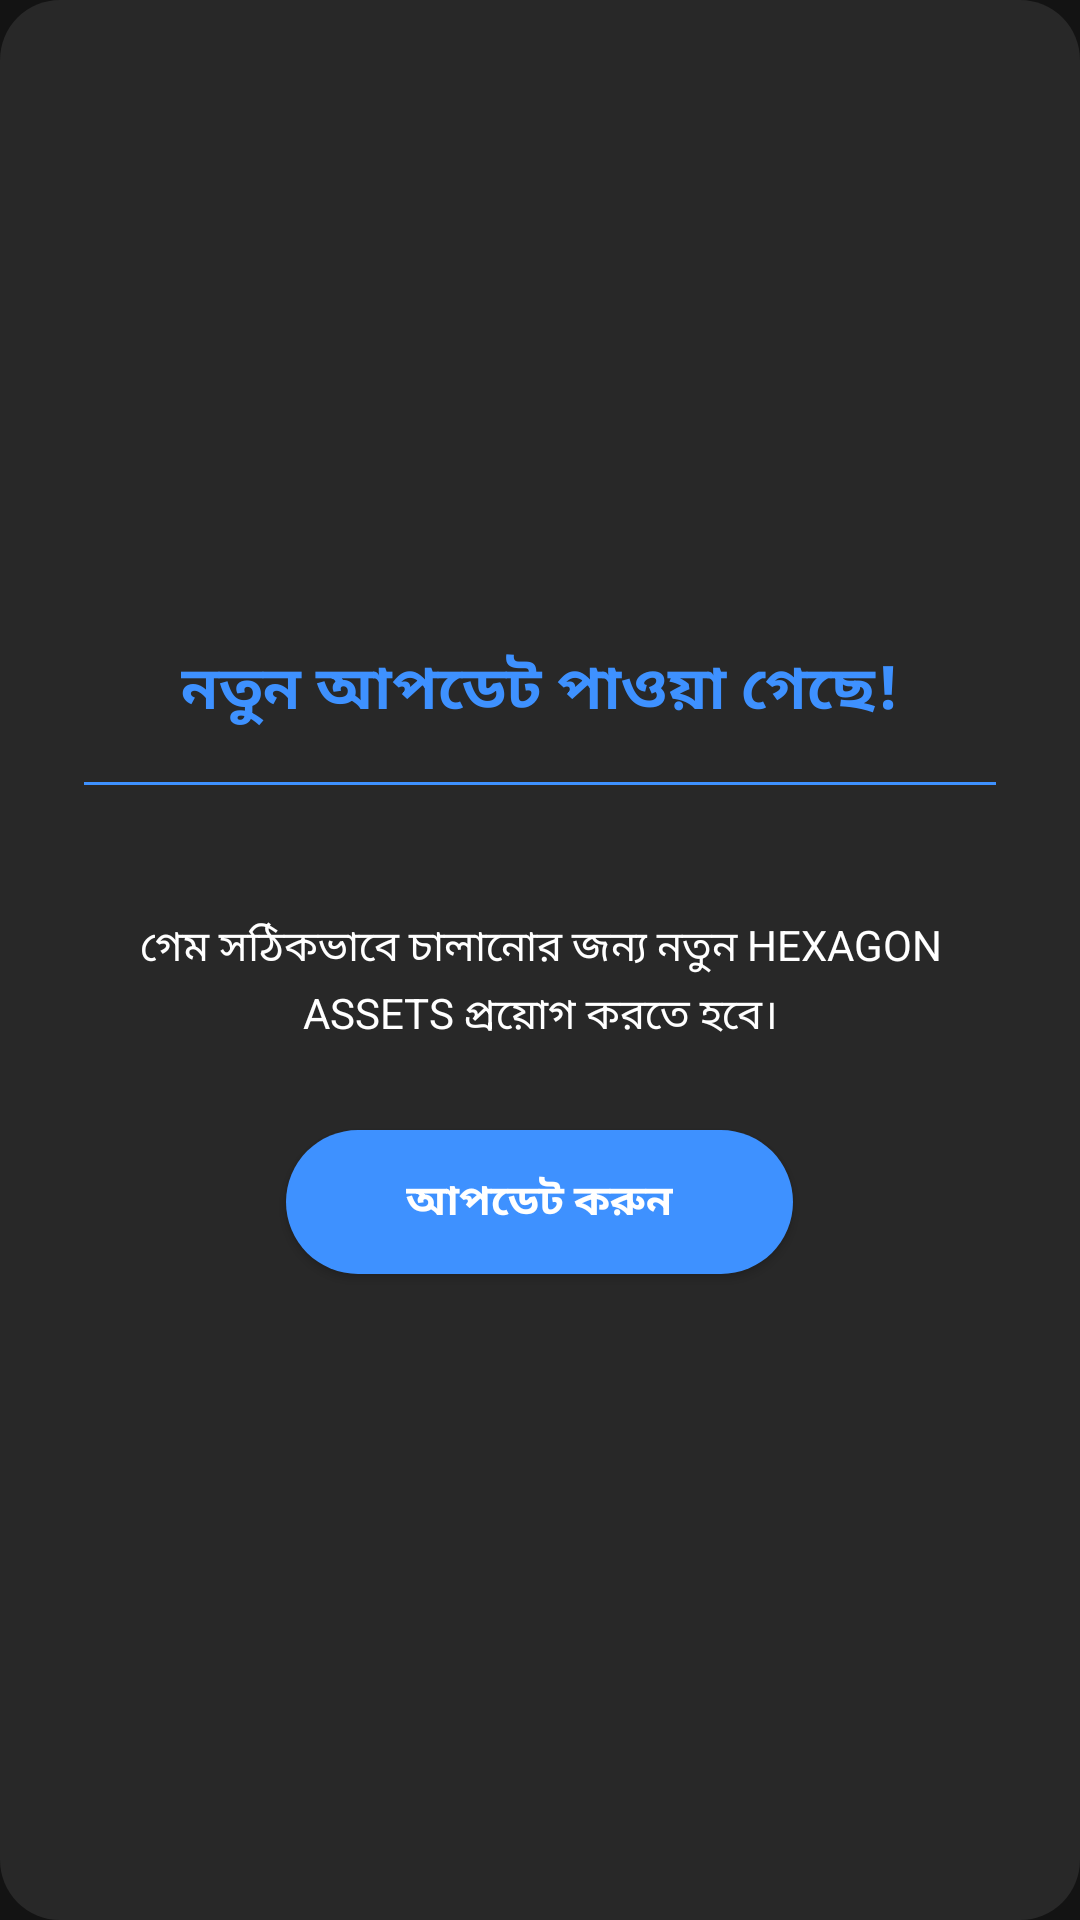

This screen was rendered from an Android layout file. Write that file and the resources it references.
<!-- AndroidManifest.xml: application theme Theme.BUSSIDAuth -->
<!-- res/layout/dialog_update.xml -->
<?xml version="1.0" encoding="utf-8"?>
<ScrollView xmlns:android="http://schemas.android.com/apk/res/android"
    android:layout_width="match_parent"
    android:layout_height="match_parent"
    android:fillViewport="true"
    android:background="@drawable/devsa_rounded_shape_dialog">

    <LinearLayout
        android:layout_width="match_parent"
        android:layout_height="wrap_content"
        android:orientation="vertical"
        android:gravity="center"
        android:padding="28dp">

        <TextView
            android:layout_width="wrap_content"
            android:layout_height="wrap_content"
            android:layout_gravity="center_horizontal"
            android:text="@string/update_title"
            android:textColor="@color/primary_blue_devsa"
            android:textSize="20sp"
            android:textStyle="bold"
            android:gravity="center"
            android:layout_marginBottom="16dp" />

        <View
            android:layout_width="match_parent"
            android:layout_height="1dp"
            android:background="@drawable/divider_blue"
            android:layout_marginBottom="16dp" />

        <TextView
            android:id="@+id/tvUpdateVersion"
            android:layout_width="wrap_content"
            android:layout_height="wrap_content"
            android:layout_gravity="center_horizontal"
            android:textColor="@color/primary_blue_devsa"
            android:textSize="13sp"
            android:layout_marginBottom="10dp" />

        <TextView
            android:layout_width="match_parent"
            android:layout_height="wrap_content"
            android:text="@string/update_message"
            android:textColor="@color/text_white"
            android:textSize="14sp"
            android:gravity="center"
            android:lineSpacingExtra="4dp"
            android:layout_marginBottom="28dp" />

        <Button
            android:id="@+id/btnUpdate"
            android:layout_width="wrap_content"
            android:layout_height="48dp"
            android:layout_gravity="center_horizontal"
            android:background="@drawable/devsa_rounded_shape"
            android:text="@string/update_btn"
            android:textColor="@color/text_white"
            android:textSize="14sp"
            android:textStyle="bold"
            android:paddingHorizontal="40dp" />

    </LinearLayout>
</ScrollView>
<!-- resources referenced by this layout -->
<resources>
  <color name="primary_blue_devsa">#3E91FF</color>
  <color name="text_white">#FFFFFF</color>
  <!-- drawable devsa_rounded_shape (drawable) -->
  <shape xmlns:android="http://schemas.android.com/apk/res/android">
      <solid android:color="@color/primary_blue_devsa" /> 
      <corners android:radius="30dp" /> 
  </shape>
  <!-- drawable devsa_rounded_shape_dialog (drawable) -->
  <shape xmlns:android="http://schemas.android.com/apk/res/android">
      <solid android:color="@color/primary_dark_devsa" /> 
      <corners android:radius="20dp" /> 
  </shape>
  <!-- drawable divider_blue (drawable) -->
  <?xml version="1.0" encoding="utf-8"?>
  <shape xmlns:android="http://schemas.android.com/apk/res/android"
      android:shape="rectangle">
      <solid android:color="@color/primary_blue_devsa" />
      <size android:height="1dp" />
  </shape>
  <string name="update_btn">আপডেট করুন</string>
  <string name="update_message">গেম সঠিকভাবে চালানোর জন্য নতুন HEXAGON ASSETS প্রয়োগ করতে হবে।</string>
  <string name="update_title">নতুন আপডেট পাওয়া গেছে!</string>
  <style name="Theme.BUSSIDAuth" parent="Theme.MaterialComponents.DayNight.NoActionBar">
          <item name="android:windowBackground">@color/primary_bg_devsa</item>
          <item name="android:windowFullscreen">true</item>
          <item name="android:windowIsTranslucent">false</item>
          <item name="android:windowNoTitle">true</item>
          <item name="colorPrimary">@color/primary_blue_devsa</item>
          <item name="colorPrimaryVariant">@color/primary_blue_devsa</item>
          <item name="colorOnPrimary">@color/text_white</item>
          <item name="colorSurface">@color/primary_dark_devsa</item>
          <item name="colorOnSurface">@color/text_white</item>
      </style>
  <color name="primary_dark_devsa">#282828</color>
  <color name="primary_bg_devsa">#131313</color>
</resources>
